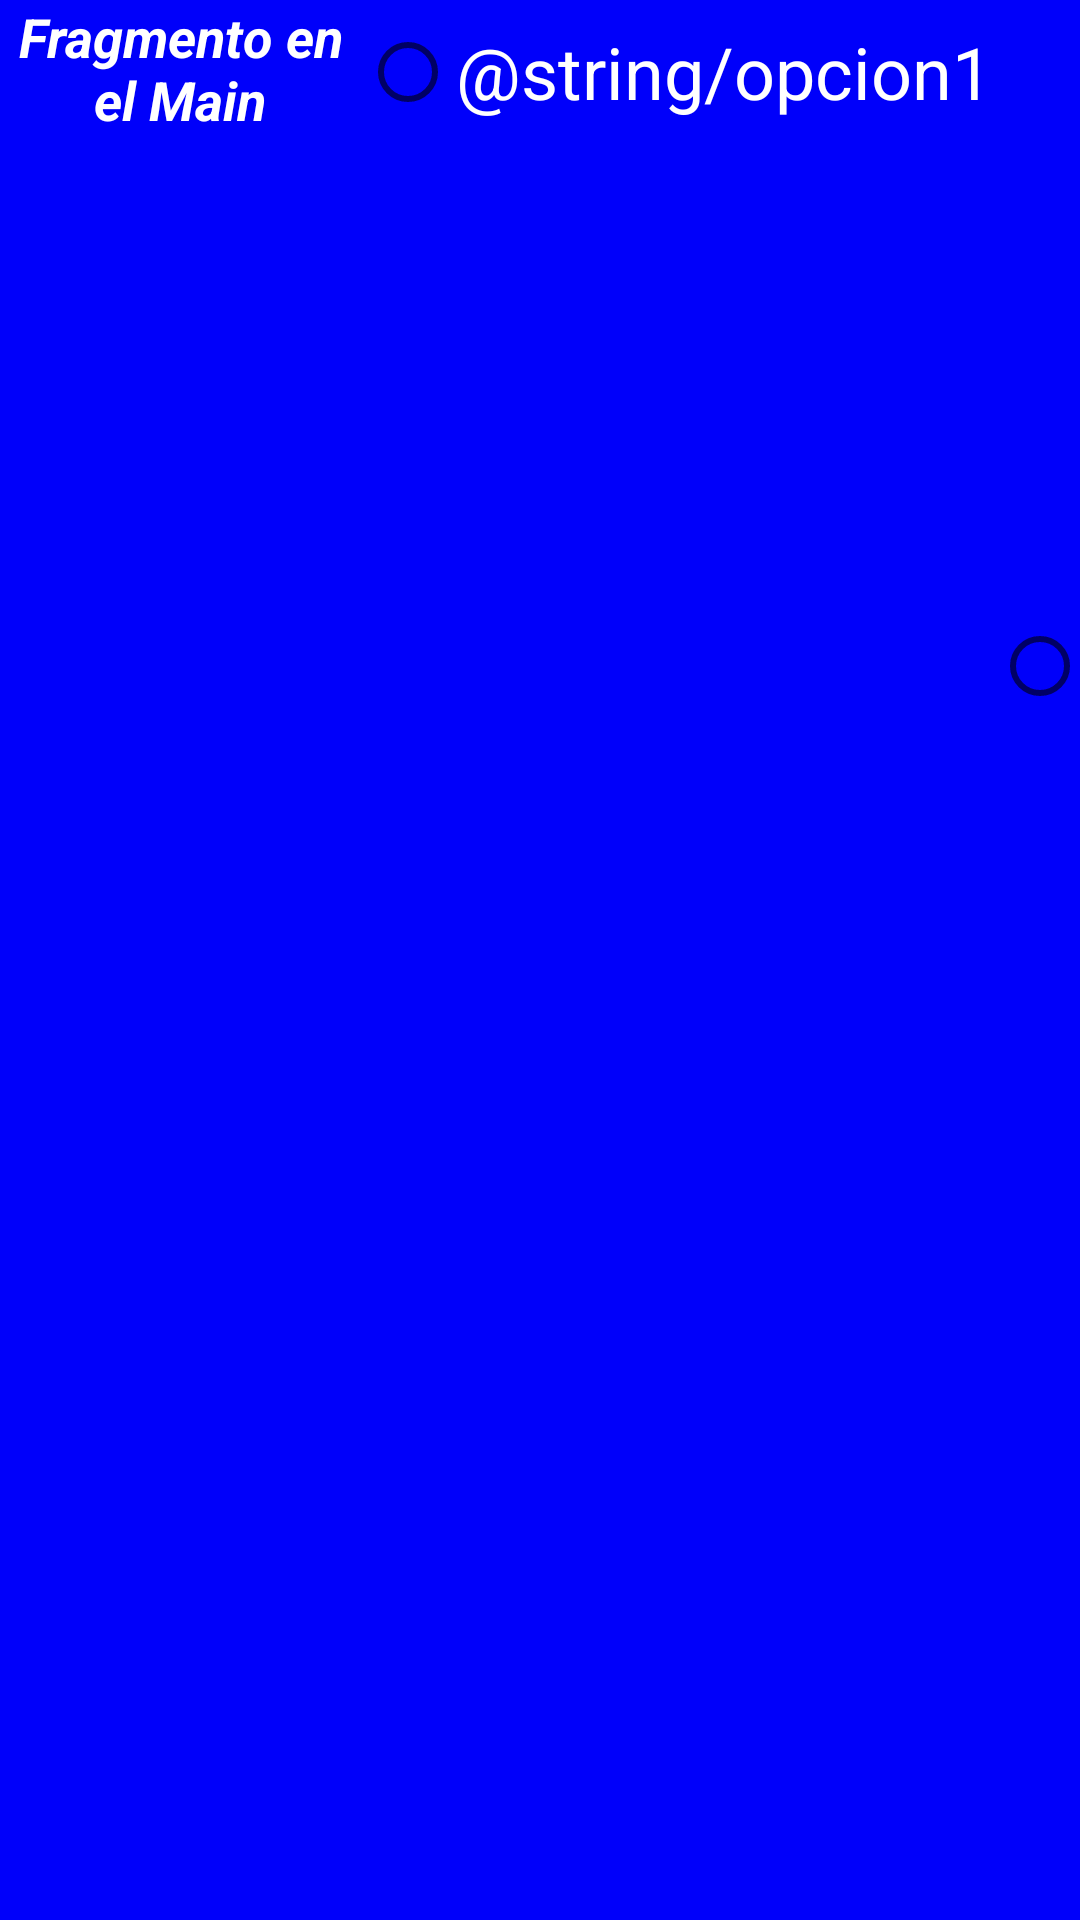

This screen was rendered from an Android layout file. Write that file and the resources it references.
<!-- AndroidManifest.xml: application theme Theme.TareaFormulario -->
<!-- res/layout/fragment_main.xml -->
<?xml version="1.0" encoding="utf-8"?>
<LinearLayout xmlns:android="http://schemas.android.com/apk/res/android"
    xmlns:tools="http://schemas.android.com/tools"
    android:orientation="horizontal"
    android:layout_width="match_parent"
    android:layout_height="wrap_content"
    android:background="@color/azul"
    tools:context=".MainFragment">

    <TextView
        android:id="@+id/tvFragmewnt"
        android:layout_width="match_parent"
        android:layout_height="wrap_content"
        android:layout_weight="2"
        android:text="@string/fragmento"
        android:textSize="18dp"
        android:textAlignment="center"
        android:textColor="@color/white"
        android:textStyle="bold|italic" />

    <RadioGroup
        android:id="@+id/radioGroup"
        android:layout_width="match_parent"
        android:layout_weight="1"
        android:orientation="horizontal"
        android:layout_height="wrap_content" >

        <RadioButton
            android:id="@+id/radioButton"
            android:textColor="@color/white"
            android:layout_width="wrap_content"
            android:layout_height="wrap_content"
            android:textSize="24dp"
            android:text="@string/opcion1" />

        <RadioButton
            android:id="@+id/radioButton1"
            android:textColor="@color/white"
            android:layout_width="wrap_content"
            android:textSize="24dp"
            android:layout_height="wrap_content"
            android:text="@string/opcion2" />
    </RadioGroup>

</LinearLayout>
<!-- resources referenced by this layout -->
<resources>
  <color name="azul">#FF0000FA</color>
  <color name="white">#FFFFFFFF</color>
  <string name="fragmento">Fragmento en el Main</string>
  <style name="Theme.TareaFormulario" parent="Theme.MaterialComponents.DayNight.DarkActionBar">
          
          <item name="colorPrimary">@color/purple_500</item>
          <item name="colorPrimaryVariant">@color/purple_700</item>
          <item name="colorOnPrimary">@color/white</item>
          
          <item name="colorSecondary">@color/teal_200</item>
          <item name="colorSecondaryVariant">@color/teal_700</item>
          <item name="colorOnSecondary">@color/black</item>
          
          <item name="android:statusBarColor" tools:targetApi="l">?attr/colorPrimaryVariant</item>
          
      </style>
  <color name="purple_500">#FF6200EE</color>
  <color name="purple_700">#FF3700B3</color>
  <color name="teal_200">#FF03DAC5</color>
  <color name="teal_700">#FF018786</color>
  <color name="black">#FF000000</color>
</resources>
